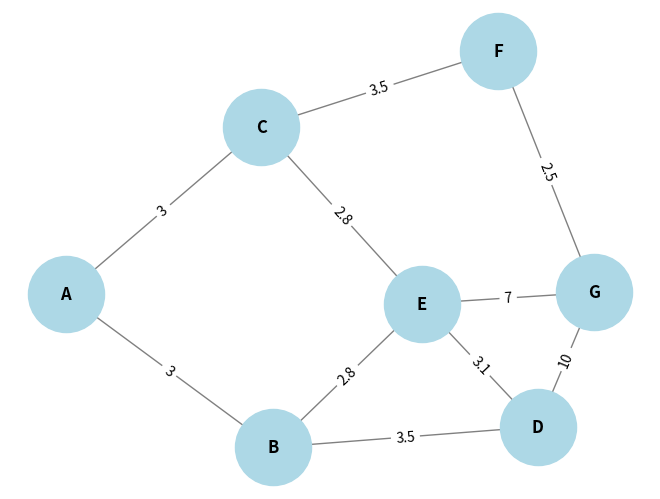

Source code (Python):
#Dijkstra's algorithm

from timeit import default_timer as timer
from heapq import heapify, heappop, heappush
import numpy as np
import matplotlib.pyplot as plt
import networkx as nx

start = timer()

#dictionary containing all nodes and distances to their neighbours
graph = {
   "A": {"B": 3, "C": 3},
   "B": {"A": 3, "D": 3.5, "E": 2.8},
   "C": {"A": 3, "E": 2.8, "F": 3.5},
   "D": {"B": 3.5, "E": 3.1, "G": 10},
   "E": {"B": 2.8, "C": 2.8, "D": 3.1, "G": 7},
   "F": {"G": 2.5, "C": 3.5},
   "G": {"F": 2.5, "E": 7, "D": 10},

}

class Graph:
    def __init__(self, graph: dict = {}):

        self.graph = graph  # A dictionary for the adjacency list

    # def add_edge(self, node1, node2, weight):

    #     if node1 not in self.graph:  # Check if the node is already added
    #         self.graph[node1] = {}  # If not, create the node
    #     self.graph[node1][node2] = weight  # Else, add a connection to its neighbour

    def shortest_distances(self, source: str):

        # Initialize the values of all nodes with infinity
        distances = {node: float("inf") for node in self.graph}
        distances[source] = 0  # Set the source value to 0

        # Initialize a priority queue
        pq = [(0, source)]
        heapify(pq)

        # Create a set to hold visited nodes
        visited = set()

        while pq:  # While the priority queue isn't empty

            current_distance, current_node = heappop(pq)  # Get the node with the min distance
            if current_node in visited:
                continue  # Skip already visited nodes
            visited.add(current_node)  # Else, add the node to visited set
            
            for neighbor, weight in self.graph[current_node].items():
                # Calculate the distance from current_node to the neighbour
                tentative_distance = current_distance + weight
            
                if tentative_distance < distances[neighbor]:
                    distances[neighbor] = tentative_distance
                    heappush(pq, (tentative_distance, neighbor))

        predecessors = {node: None for node in self.graph}

        for node, distance in distances.items():
            for neighbor, weight in self.graph[node].items():
                if distances[neighbor] == distance + weight:
                    predecessors[neighbor] = node

        return distances, predecessors
    
    def shortest_path(self, source: str, target: str):
        # Generate the predecessors dict
        distances, predecessors = self.shortest_distances(source)

        path = []
        current_node = target

        # Backtrack from the target node using predecessors
        while current_node:
            path.append(current_node)
            current_node = predecessors[current_node]

        # Reverse the path and return it
        path.reverse()

        return path, distances, predecessors

G = Graph(graph)

SOURCE = 'G'
TARGET = 'A'

PATH, distances, predecessors = G.shortest_path(SOURCE, TARGET)
DISTANCE = distances[TARGET]

end = timer()
print('Time elapsed: ', end - start)

print('The shortest distance from {0} to {1} is {2}'.format(SOURCE, TARGET, DISTANCE), '\n')

print('The path from {0} to {1} is {2}'.format(SOURCE, TARGET, PATH))

# Create an empty nx graph
Gx = nx.Graph()

# Add edges to the graph based on the dictionary
for node, neighbors in graph.items():
    for neighbor, weight in neighbors.items():
        Gx.add_edge(node, neighbor, weight=weight)

# Draw the graph
pos = nx.spring_layout(Gx)  # or use other layout like nx.circular_layout(G)
nx.draw(Gx, pos, with_labels=True, node_color="lightblue", node_size=3000, font_size=12, font_weight="bold", edge_color='gray')

# Draw edge labels (weights)
edge_labels = nx.get_edge_attributes(Gx, 'weight')
nx.draw_networkx_edge_labels(Gx, pos, edge_labels=edge_labels)

# Display the plot
plt.show()
